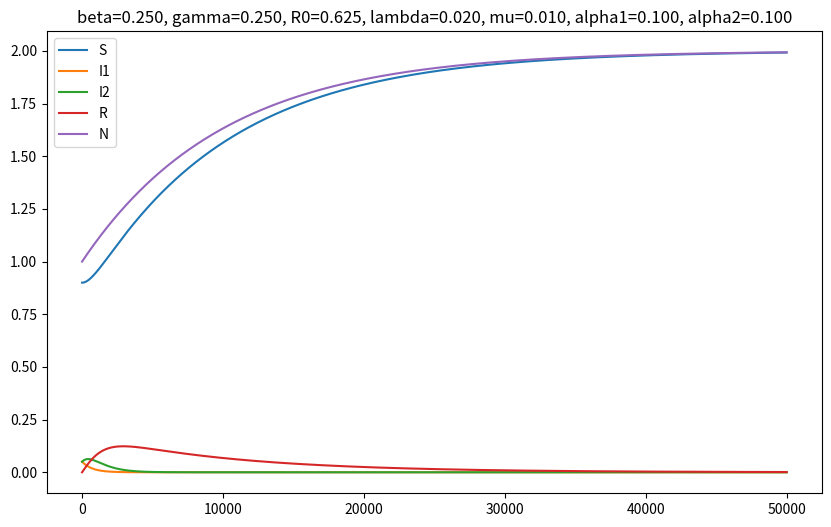
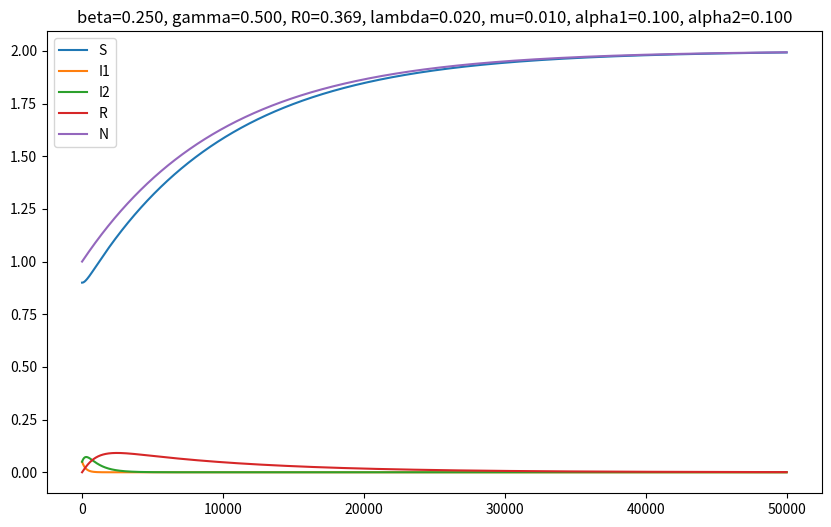
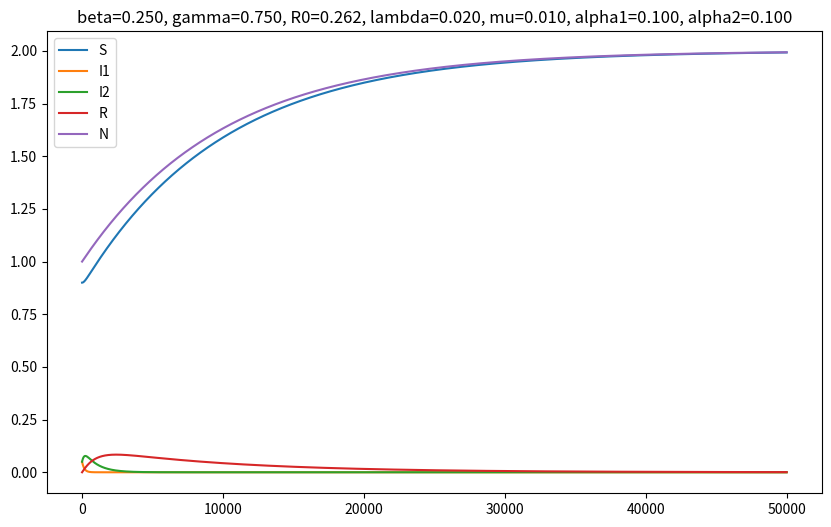
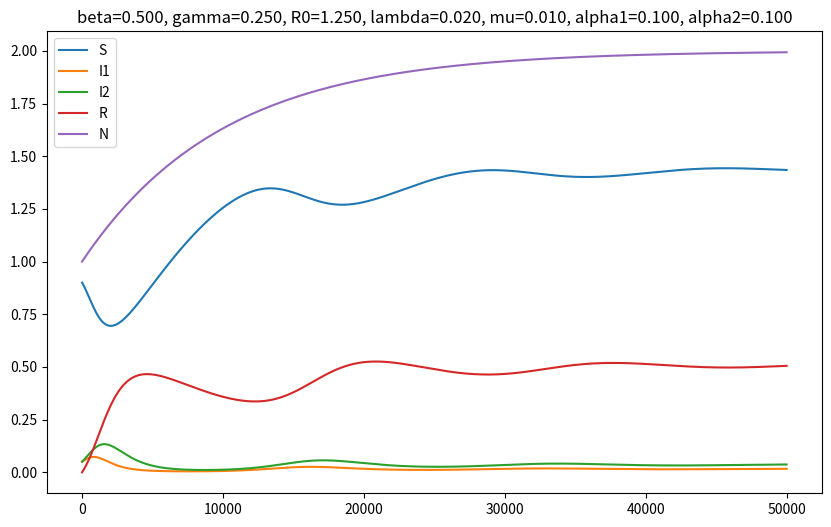
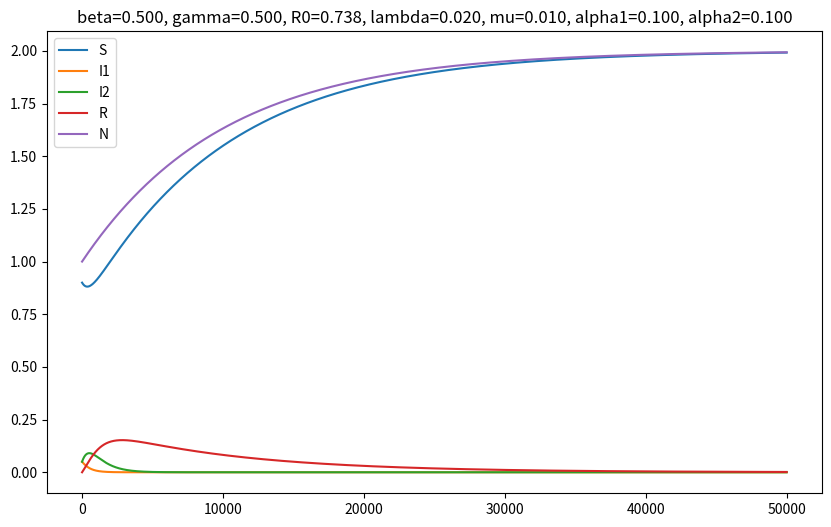
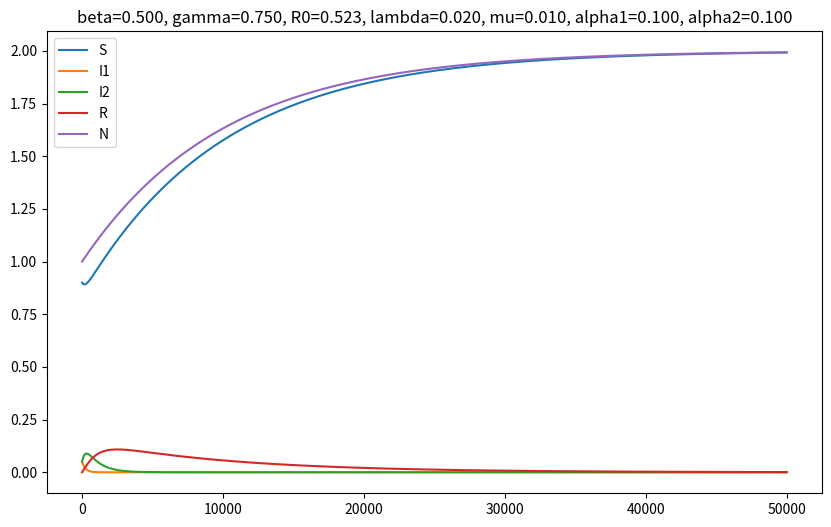
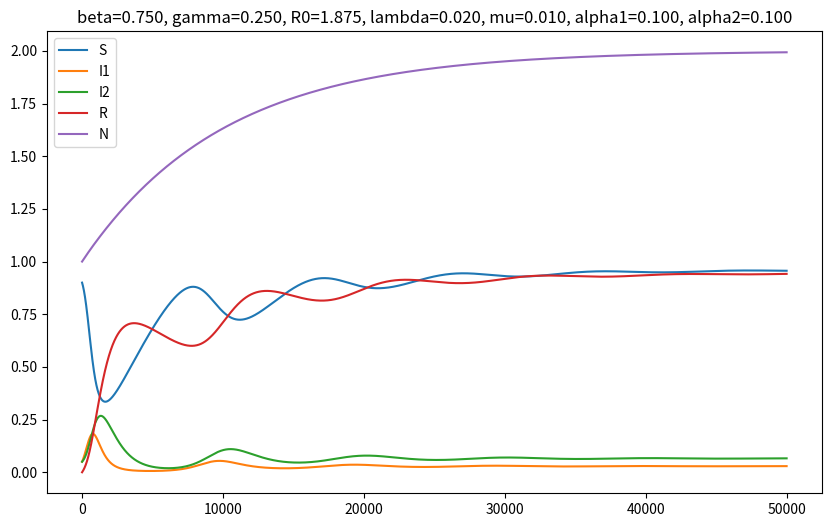
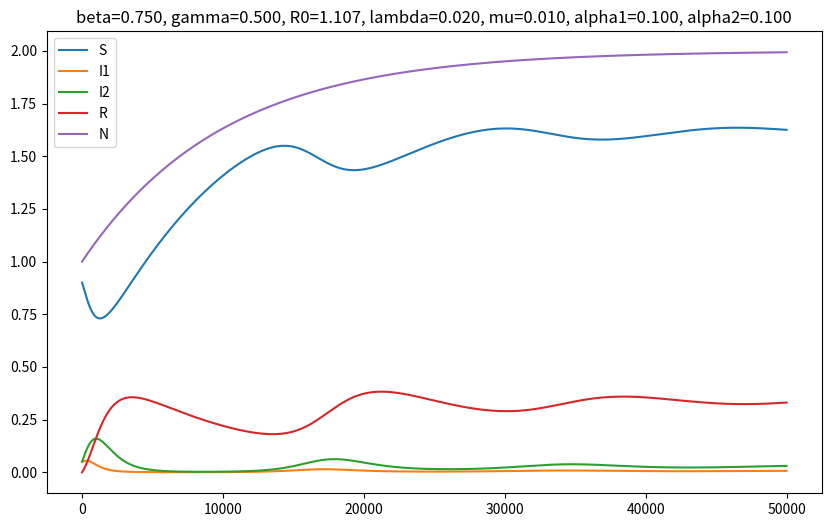
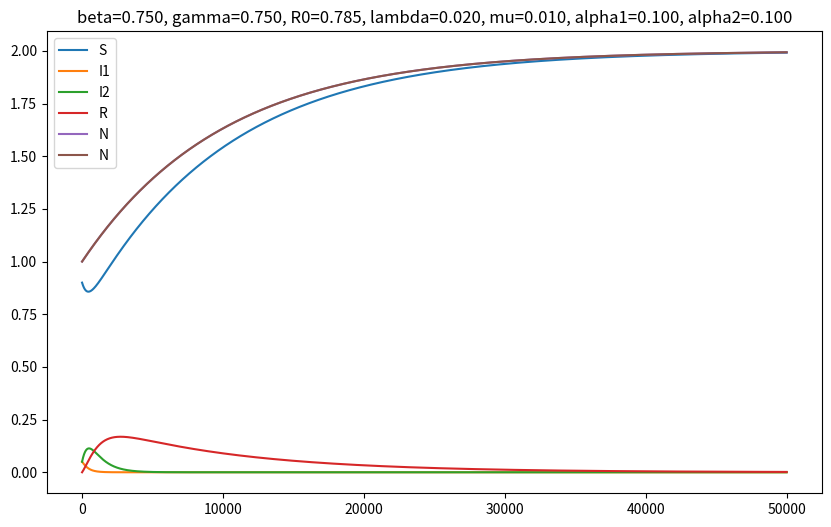

Python code for these plots, in order:
import matplotlib.pyplot as plt

# Define the parameters
Lambda = 0.02
mu = 0.01
alpha1 = 0.1
alpha2 = 0.1
betas = [0.25, 0.5, 0.75]
gammas = [0.25, 0.5, 0.75]

# Define the initial conditions
S0 = 0.9
I10 = 0.05
I20 = 0.05
R0 = 0.0
N0 = S0 + I10 + I20 + R0

def calculate_R0(beta, gamma):
    return (beta*S0)/((gamma+alpha1+mu)*N0)

# Define the time step
h = 0.01

# Define the functions for the derivatives
def dS(S, I1, N, beta): return Lambda - beta*S*I1/N - mu*S
def dI1(S, I1, N, beta, gamma): return beta*S*I1/N - (mu + gamma)*I1 - alpha1*I1
def dI2(I1, I2, gamma): return gamma*I1 - mu*I2 - alpha2*I2
def dR(I1, I2, R): return alpha1*I1 + alpha2*I2 - mu*R

# Create a new plot for each combination of beta and gamma
for beta in betas:
    for gamma in gammas:
        S, I1, I2, R, N = [S0], [I10], [I20], [R0], [N0]
        R_0 = calculate_R0(beta, gamma)
        for t in range(50000):
            S.append(S[-1] + h*dS(S[-1], I1[-1], N[-1], beta))
            I1.append(I1[-1] + h*dI1(S[-1], I1[-1], N[-1], beta, gamma))
            I2.append(I2[-1] + h*dI2(I1[-1], I2[-1], gamma))
            R.append(R[-1] + h*dR(I1[-1], I2[-1], R[-1]))
            N.append(S[-1] + I1[-1] + I2[-1] + R[-1])

        # Plot the results
        plt.figure(figsize=(10, 6))
        plt.plot(S, label='S')
        plt.plot(I1, label='I1')
        plt.plot(I2, label='I2')
        plt.plot(R, label='R')
        plt.plot(N, label='N')
        plt.title(f'beta={beta:.3f}, gamma={gamma:.3f}, R0={R_0:.3f}, lambda={Lambda:.3f}, mu={mu:.3f}, alpha1={alpha1:.3f}, alpha2={alpha2:.3f}')
        plt.legend()
        plt.show()
plt.plot(N, label='N')
plt.legend()
plt.show()